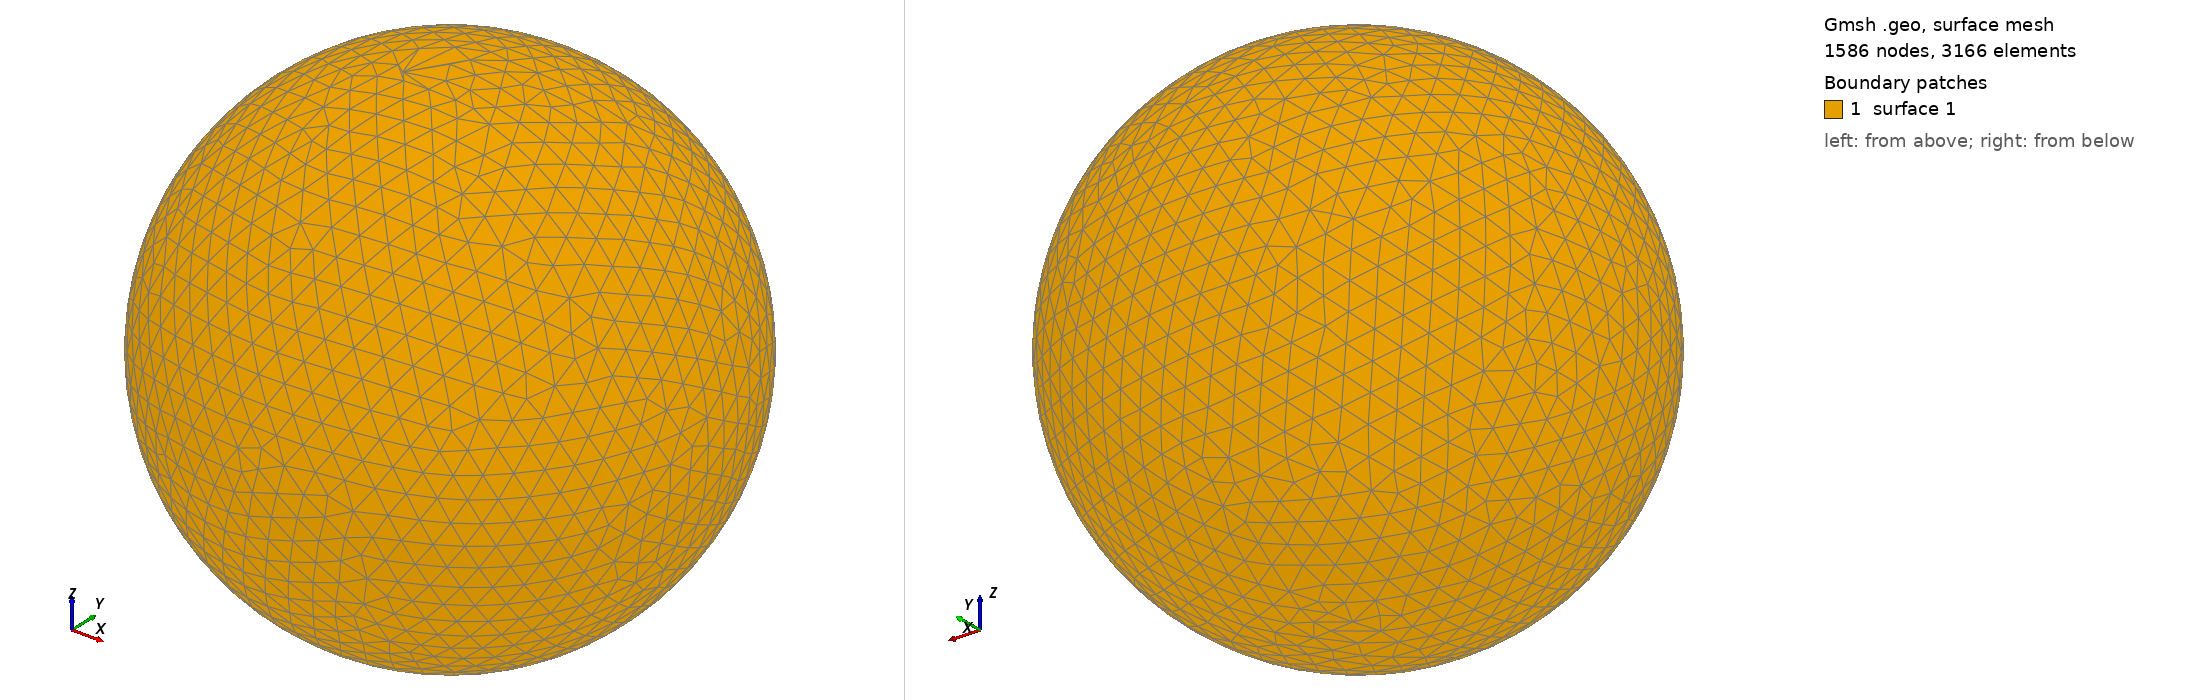

Gmsh geometry script, surface-meshed: 1586 nodes, 3166 surface elements. Boundary patches (legend numbers): 1 surface 1. Left view from above one corner, right view from below the opposite corner. The script declares no physical surfaces, so the legend lists its geometric surfaces. The drawing asked Gmsh for element sizes between 1% and 20% of the model's largest extent; the script's own settings can give other sizes.

=== shot1815.geo (drawn) ===
SetFactory("OpenCASCADE");
Point(1) = {0,0,0,0};
Sphere(1) = {0,0,0,0.08326000};
MeshSize{ PointsOf{ Surface{:}; } } = 0.008326000;
Mesh.ElementOrder=1;
Mesh.Format=39;
